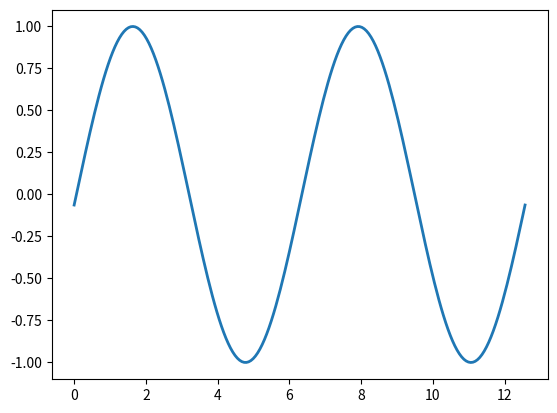

Source code (Python): (Note: this script raises an exception after producing the figure.)
# coding=utf-8
import numpy as np
import matplotlib.pyplot as plt

# 使用缓存快速重绘图表
def Ani1():
	fig, ax = plt.subplots()
	x = np.linspace(0, 10, 500)
	line, = plt.plot(x, np.sin(x), lw=2, animated=True)
	fig.canvas.draw()
	bg = fig.canvas.copy_from_bbox(ax.bbox)
	
	def udData(line, fig):
		x[:] += 0.1
		line.set_ydata(np.sin(x))
		# line.set_color(np.random.random(3))
		fig.canvas.restore_region(bg)
		ax.draw_artist(line)
		fig.canvas.blit(ax.bbox)
	
	tmr = fig.canvas.new_timer(interval=50)
	tmr.add_callback(udData, line, fig)
	tmr.start()
	plt.show()

# animation 模块
def Ani2():
	from matplotlib.animation import FuncAnimation
	fig, ax = plt.subplots()
	x = np.linspace(0, 4*np.pi, 200)
	y = np.sin(x)
	line, = ax.plot(x, y, lw=2, animated=True)

	def updateLine(i):
		y = np.sin(x + 2* i * np.pi / 100)
		line.set_ydata(y)
		return [line]

	ani = FuncAnimation(fig, updateLine, interval=25, frames=100 ,blit=True)
	ani.save("SinWave.avi", fps=25, dpi=96)

if __name__ == "__main__":
	Ani2()
